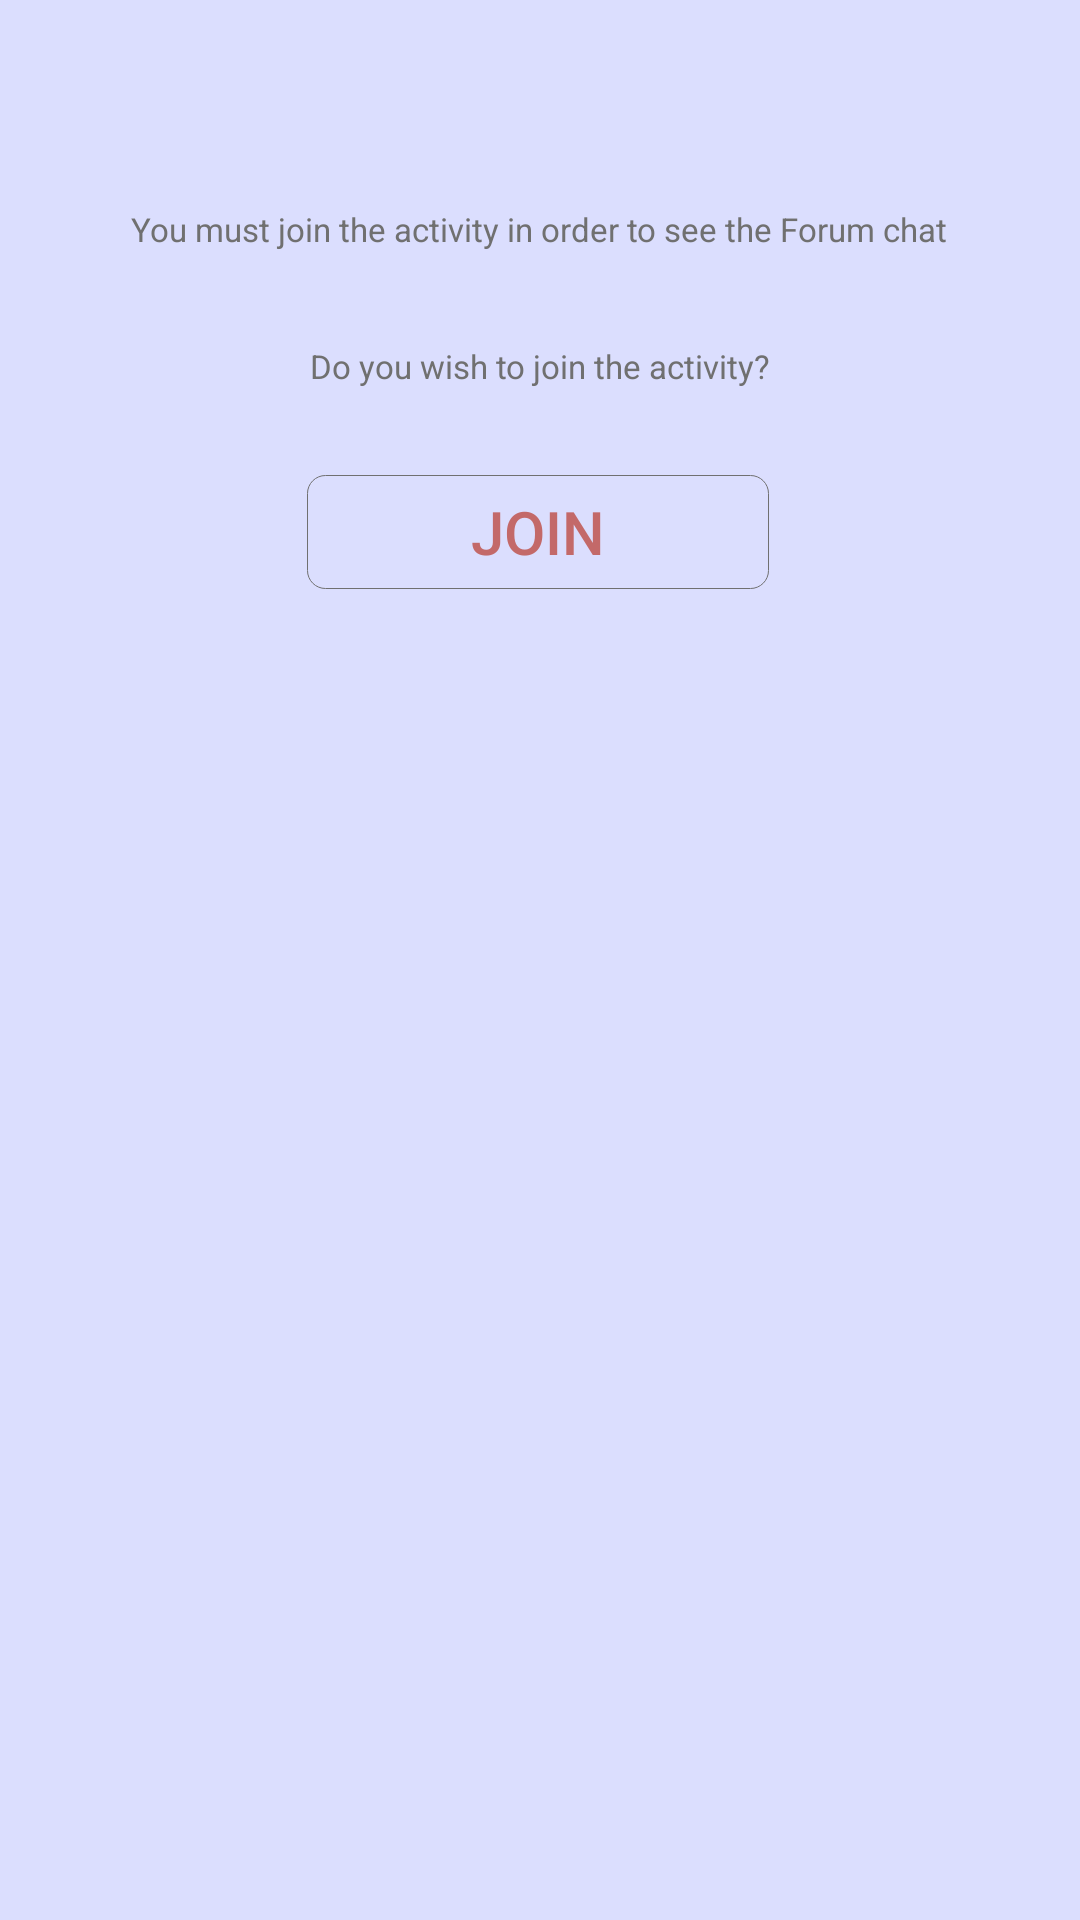

The Android layout XML behind this screen, and the referenced resources:
<!-- AndroidManifest.xml: application theme Theme.AppCompat.Light.NoActionBar -->
<!-- res/layout/fragment_forum.xml -->
<?xml version="1.0" encoding="utf-8"?>
<android.support.constraint.ConstraintLayout xmlns:android="http://schemas.android.com/apk/res/android"
    xmlns:app="http://schemas.android.com/apk/res-auto"
    xmlns:tools="http://schemas.android.com/tools"
    android:layout_width="match_parent"
    android:layout_height="match_parent"
    tools:context=".ForumFragment"
    android:background="#DBDEFE">

    


    <TextView
        android:id="@+id/textView8"
        android:layout_width="wrap_content"
        android:layout_height="wrap_content"
        android:layout_marginStart="8dp"
        android:layout_marginTop="64dp"
        android:layout_marginEnd="8dp"
        android:padding="5dp"
        android:text="You must join the activity in order to see the Forum chat"
        android:textColor="#707070"
        android:textSize="11sp"
        app:layout_constraintEnd_toEndOf="parent"
        app:layout_constraintHorizontal_bias="0.495"
        app:layout_constraintStart_toStartOf="parent"
        app:layout_constraintTop_toTopOf="parent" />

    <TextView
        android:id="@+id/textView9"
        android:layout_width="wrap_content"
        android:layout_height="wrap_content"
        android:layout_marginStart="8dp"
        android:layout_marginTop="21dp"
        android:layout_marginEnd="8dp"
        android:padding="5dp"
        android:text="Do you wish to join the activity?"
        android:textColor="#707070"
        android:textSize="11sp"
        app:layout_constraintEnd_toEndOf="parent"
        app:layout_constraintStart_toStartOf="parent"
        app:layout_constraintTop_toBottomOf="@+id/textView8" />

    <Button
        android:layout_width="154dp"
        android:layout_height="38dp"
        android:layout_marginStart="8dp"
        android:layout_marginTop="24dp"
        android:layout_marginEnd="8dp"
        android:background="@drawable/join_btn_bg"
        android:text="Join"
        android:textColor="#C36969"
        android:textSize="20sp"
        app:layout_constraintEnd_toEndOf="parent"
        app:layout_constraintHorizontal_bias="0.497"
        app:layout_constraintStart_toStartOf="parent"
        app:layout_constraintTop_toBottomOf="@+id/textView9" />


</android.support.constraint.ConstraintLayout>
<!-- resources referenced by this layout -->
<resources>
  <!-- drawable join_btn_bg (drawable) -->
  <?xml version="1.0" encoding="utf-8"?>
  <shape xmlns:android="http://schemas.android.com/apk/res/android">
  
      <corners android:radius="6dp"/>
  
  
      <stroke android:color="#707070"
          android:width="0.1dp" />
  
  </shape>
</resources>
